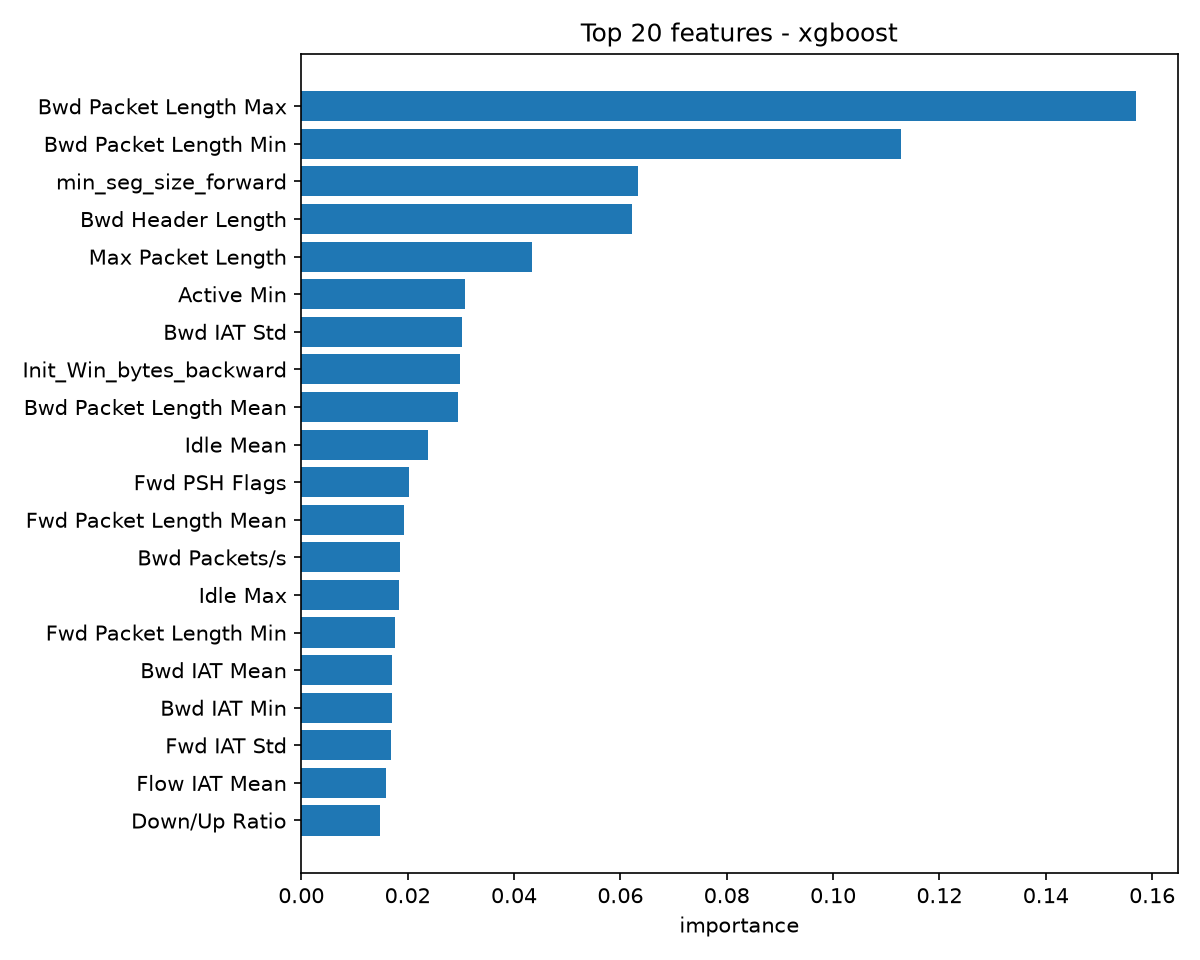

Source data for this figure (header and first rows):
feature, importance
Bwd Packet Length Max, 0.1569
Bwd Packet Length Min, 0.1128
min_seg_size_forward, 0.06331
Bwd Header Length, 0.06221
Max Packet Length, 0.04331
Active Min, 0.03085
Bwd IAT Std, 0.03016
Init_Win_bytes_backward, 0.02992
Bwd Packet Length Mean, 0.02942
Idle Mean, 0.02385
Fwd PSH Flags, 0.02029
Fwd Packet Length Mean, 0.0193
Bwd Packets/s, 0.01852
Idle Max, 0.01833
Fwd Packet Length Min, 0.01754
Bwd IAT Mean, 0.01713
Bwd IAT Min, 0.01698
Fwd IAT Std, 0.01681
Flow IAT Mean, 0.01592
Down/Up Ratio, 0.01489
Bwd Packet Length Std, 0.01434
Packet Length Mean, 0.01372
Average Packet Size, 0.01324
Fwd Packet Length Std, 0.01181
Flow Duration, 0.01148
Total Backward Packets, 0.01069
Min Packet Length, 0.009591
Flow Bytes/s, 0.009558
Bwd IAT Total, 0.009491
Total Length of Bwd Packets, 0.009437
Flow IAT Std, 0.008575
FIN Flag Count, 0.00851
Fwd IAT Total, 0.008467
Active Mean, 0.007314
Fwd Packet Length Max, 0.00731
Packet Length Std, 0.006669
Total Fwd Packets, 0.006474
PSH Flag Count, 0.006465
Fwd Header Length, 0.006419
act_data_pkt_fwd, 0.006203
Packet Length Variance, 0.005758
Init_Win_bytes_forward, 0.004803
Total Length of Fwd Packets, 0.004704
Fwd Packets/s, 0.004537
Flow IAT Max, 0.004206
URG Flag Count, 0.004097
Idle Std, 0.003492
Bwd IAT Max, 0.003384
Flow IAT Min, 0.003241
Fwd IAT Min, 0.002664
Flow Packets/s, 0.002483
Fwd IAT Mean, 0.002395
Active Max, 0.001936
Active Std, 0.001922
ACK Flag Count, 0.001678
Fwd IAT Max, 0.001444
Idle Min, 0.001056
SYN Flag Count, 0.0009829
RST Flag Count, 0.0006177
ECE Flag Count, 0.0003488
... 2 more rows
